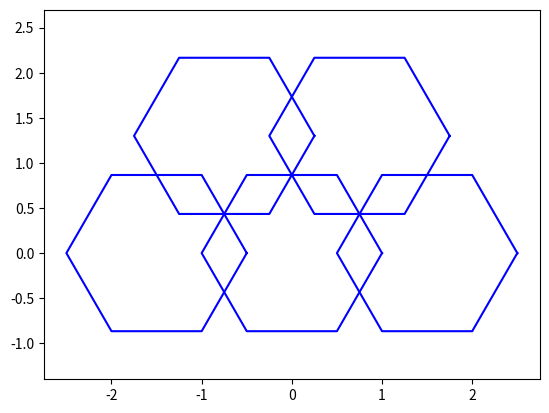

Write the Python code that produced this figure.
import matplotlib.pyplot as plt
import numpy as np

def draw_hexagon(ax, x, y):
    angles = np.linspace(0, 2*np.pi, 7)
    x_hexagon = x + np.cos(angles)
    y_hexagon = y + np.sin(angles)
    ax.plot(x_hexagon, y_hexagon, 'b-')

fig, ax = plt.subplots()

# Initial hexagon at origin
draw_hexagon(ax, 0, 0)

# Tiling hexagons
draw_hexagon(ax, 1.5, 0)
draw_hexagon(ax, 0.75, 1.3)
draw_hexagon(ax, -0.75, 1.3)
draw_hexagon(ax, -1.5, 0)

ax.axis('equal')
plt.show()
